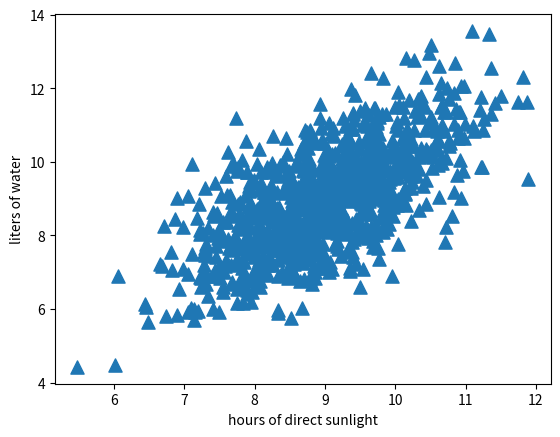

Python code for this plot:
'''
Created on Jun 1, 2011

@author: Peter
'''

from numpy import *
import matplotlib
import matplotlib.pyplot as plt

n = 1000 #number of points to create
xcord0 = []
ycord0 = []
xcord1 = []
ycord1 = []
markers =[]
colors =[]
with open('testSet.txt','w') as fw:
    for _ in range(n):
        [r0,r1] = random.standard_normal(2)
        fFlyer = r0 + 9.0
        tats = 1.0*r1 + fFlyer + 0
        xcord0.append(fFlyer)
        ycord0.append(tats)
        fw.write("%f\t%f\n" % (fFlyer, tats))

fig = plt.figure()
ax = fig.add_subplot(111)
ax.scatter(xcord0,ycord0, marker='^', s=90)
plt.xlabel('hours of direct sunlight')
plt.ylabel('liters of water')
plt.show()
